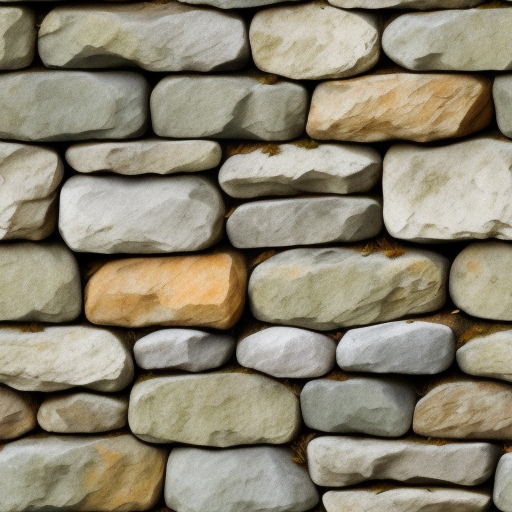
Generation parameters embedded in this image by AUTOMATIC1111 Stable Diffusion web UI or a fork of it (Forge, ...) (PNG 'parameters' text chunk):
stone wall
Steps: 22, Sampler: Euler a, CFG scale: 8.5, Seed: 3819269664, Size: 512x512, Model hash: 9aba26abdf, Model: deliberate_v2